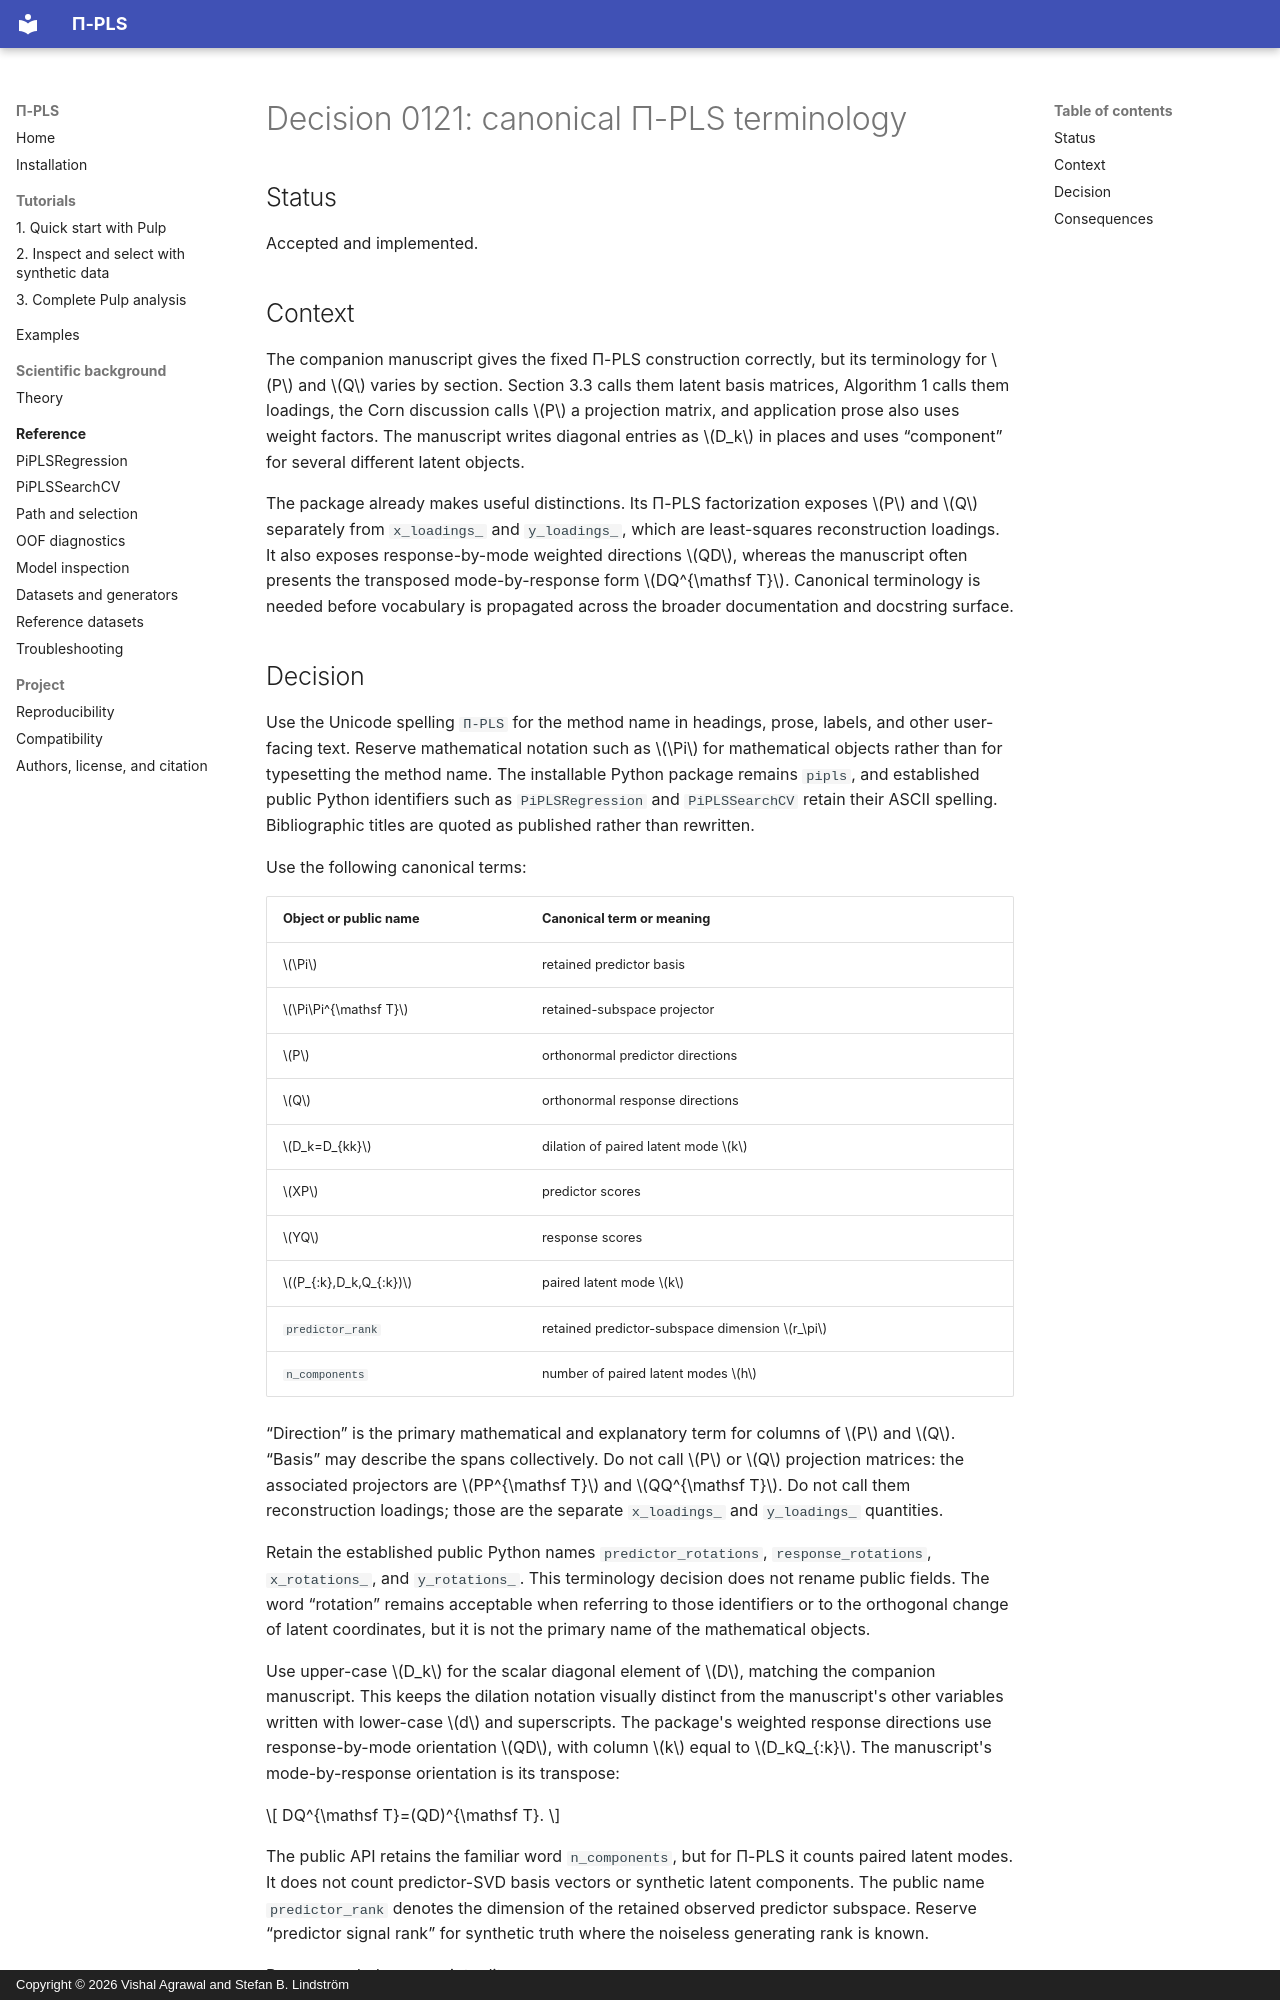

repository: stefanlindstroem/pipls · page: decisions/0121-canonical-pipls-terminology/index.html · generator: mkdocs · copyright: Copyright © 2026 Vishal Agrawal and Stefan B. Lindström

# Decision 0121: canonical Π-PLS terminology

## Status

Accepted and implemented.

## Context

The companion manuscript gives the fixed Π-PLS construction correctly, but its terminology for
$P$ and $Q$ varies by section. Section 3.3 calls them latent basis matrices, Algorithm 1 calls them
loadings, the Corn discussion calls $P$ a projection matrix, and application prose also uses weight
factors. The manuscript writes diagonal entries as $D_k$ in places and uses “component” for several
different latent objects.

The package already makes useful distinctions. Its Π-PLS factorization exposes $P$ and $Q$
separately from `x_loadings_` and `y_loadings_`, which are least-squares reconstruction loadings.
It also exposes response-by-mode weighted directions $QD$, whereas the manuscript often presents
the transposed mode-by-response form $DQ^{\mathsf T}$. Canonical terminology is needed before
vocabulary is propagated across the broader documentation and docstring surface.
